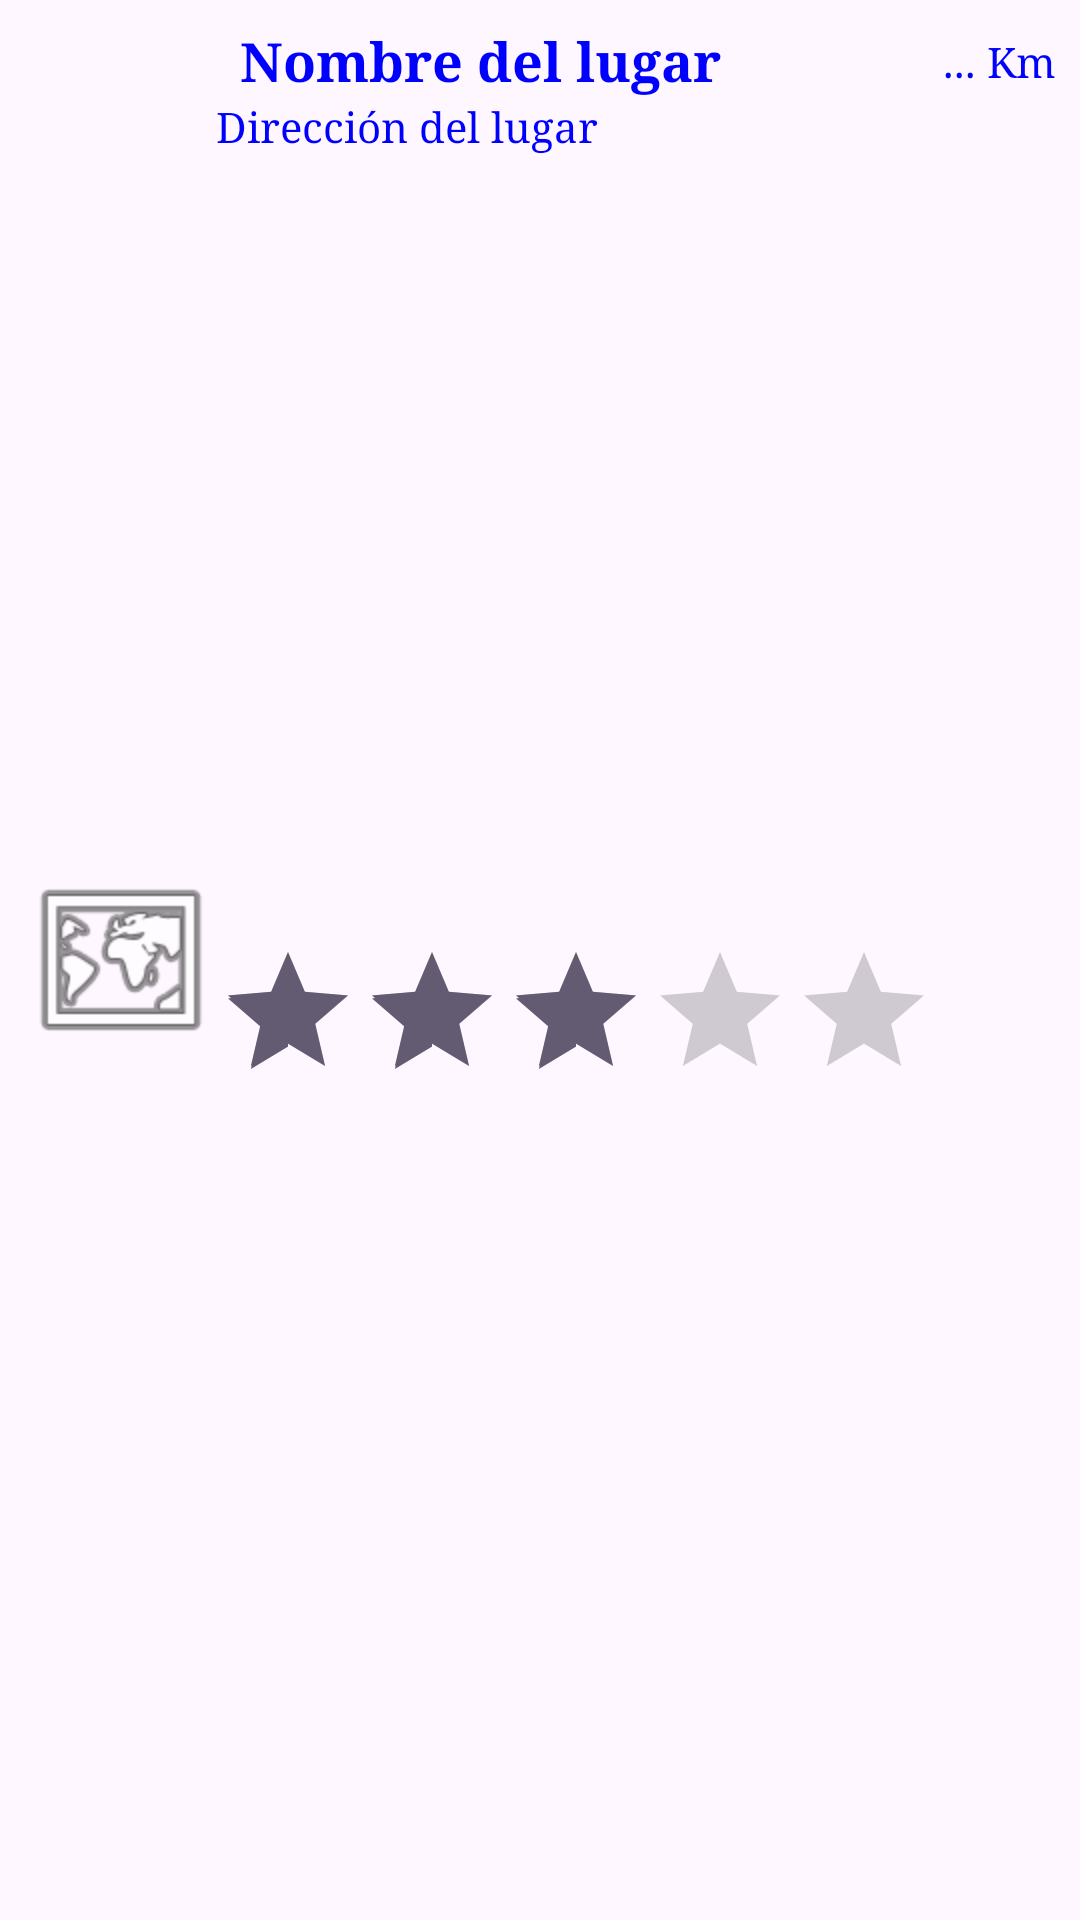

Here is an Android app screen rendered from its layout file. Give the layout XML and the strings, colors and styles it references.
<!-- AndroidManifest.xml: application theme Theme.MisLugares -->
<!-- res/layout/elemento_lista.xml -->
<?xml version="1.0" encoding="utf-8"?>
<androidx.constraintlayout.widget.ConstraintLayout
    xmlns:android="http://schemas.android.com/apk/res/android"
    xmlns:app="http://schemas.android.com/apk/res-auto"
    android:layout_width="match_parent"
    android:layout_height="wrap_content"
    android:minHeight="?android:listPreferredItemHeight"
    android:padding="8dp">

    
    <ImageView
        android:id="@+id/foto"
        android:layout_width="64dp"
        android:layout_height="0dp"
        android:src="@android:drawable/ic_menu_mapmode"
        android:contentDescription="descripcion foto"
        app:layout_constraintDimensionRatio="1:1"
        app:layout_constraintTop_toTopOf="parent"
        app:layout_constraintBottom_toBottomOf="parent"
        app:layout_constraintStart_toStartOf="parent" />

    
    <TextView
        android:id="@+id/distancia"
        android:layout_width="wrap_content"
        android:layout_height="wrap_content"
        android:text="... Km"
        android:textAlignment="viewEnd"
        app:layout_constraintTop_toTopOf="@+id/nombre"
        app:layout_constraintBottom_toBottomOf="@+id/nombre"
        app:layout_constraintEnd_toEndOf="parent" />

    
    <TextView
        android:id="@+id/nombre"
        android:layout_width="0dp"
        android:layout_height="wrap_content"
        android:text="Nombre del lugar"
        android:textStyle="bold"
        android:maxLines="1"
        android:ellipsize="end"
        android:textAppearance="?android:attr/textAppearanceMedium"
        android:paddingStart="8dp"
        app:layout_constraintTop_toTopOf="parent"
        app:layout_constraintStart_toEndOf="@id/foto"
        app:layout_constraintEnd_toStartOf="@id/distancia"
        app:layout_goneMarginEnd="8dp" />

    
    <TextView
        android:id="@+id/direccion"
        android:layout_width="0dp"
        android:layout_height="wrap_content"
        android:text="Dirección del lugar"
        android:maxLines="1"
        android:ellipsize="end"
        app:layout_constraintTop_toBottomOf="@id/nombre"
        app:layout_constraintStart_toStartOf="@id/nombre"
        app:layout_constraintEnd_toEndOf="parent" />

    
    <RatingBar
        android:id="@+id/valoracion"
        android:layout_width="wrap_content"
        android:layout_height="wrap_content"
        android:isIndicator="true"
        android:numStars="5"
        android:stepSize="1.0"
        android:rating="3"
        app:layout_constraintTop_toBottomOf="@id/direccion"
        app:layout_constraintStart_toStartOf="@id/nombre"
        app:layout_constraintBottom_toBottomOf="parent" />

</androidx.constraintlayout.widget.ConstraintLayout>
<!-- resources referenced by this layout -->
<resources>
  <style name="Theme.MisLugares" parent="Base.Theme.MisLugares" />
  <style name="Base.Theme.MisLugares" parent="Theme.Material3.DayNight.NoActionBar">
          
          
          <item name="android:typeface">serif</item>
          <item name="android:textColor">#0000FF</item>
      </style>
</resources>
